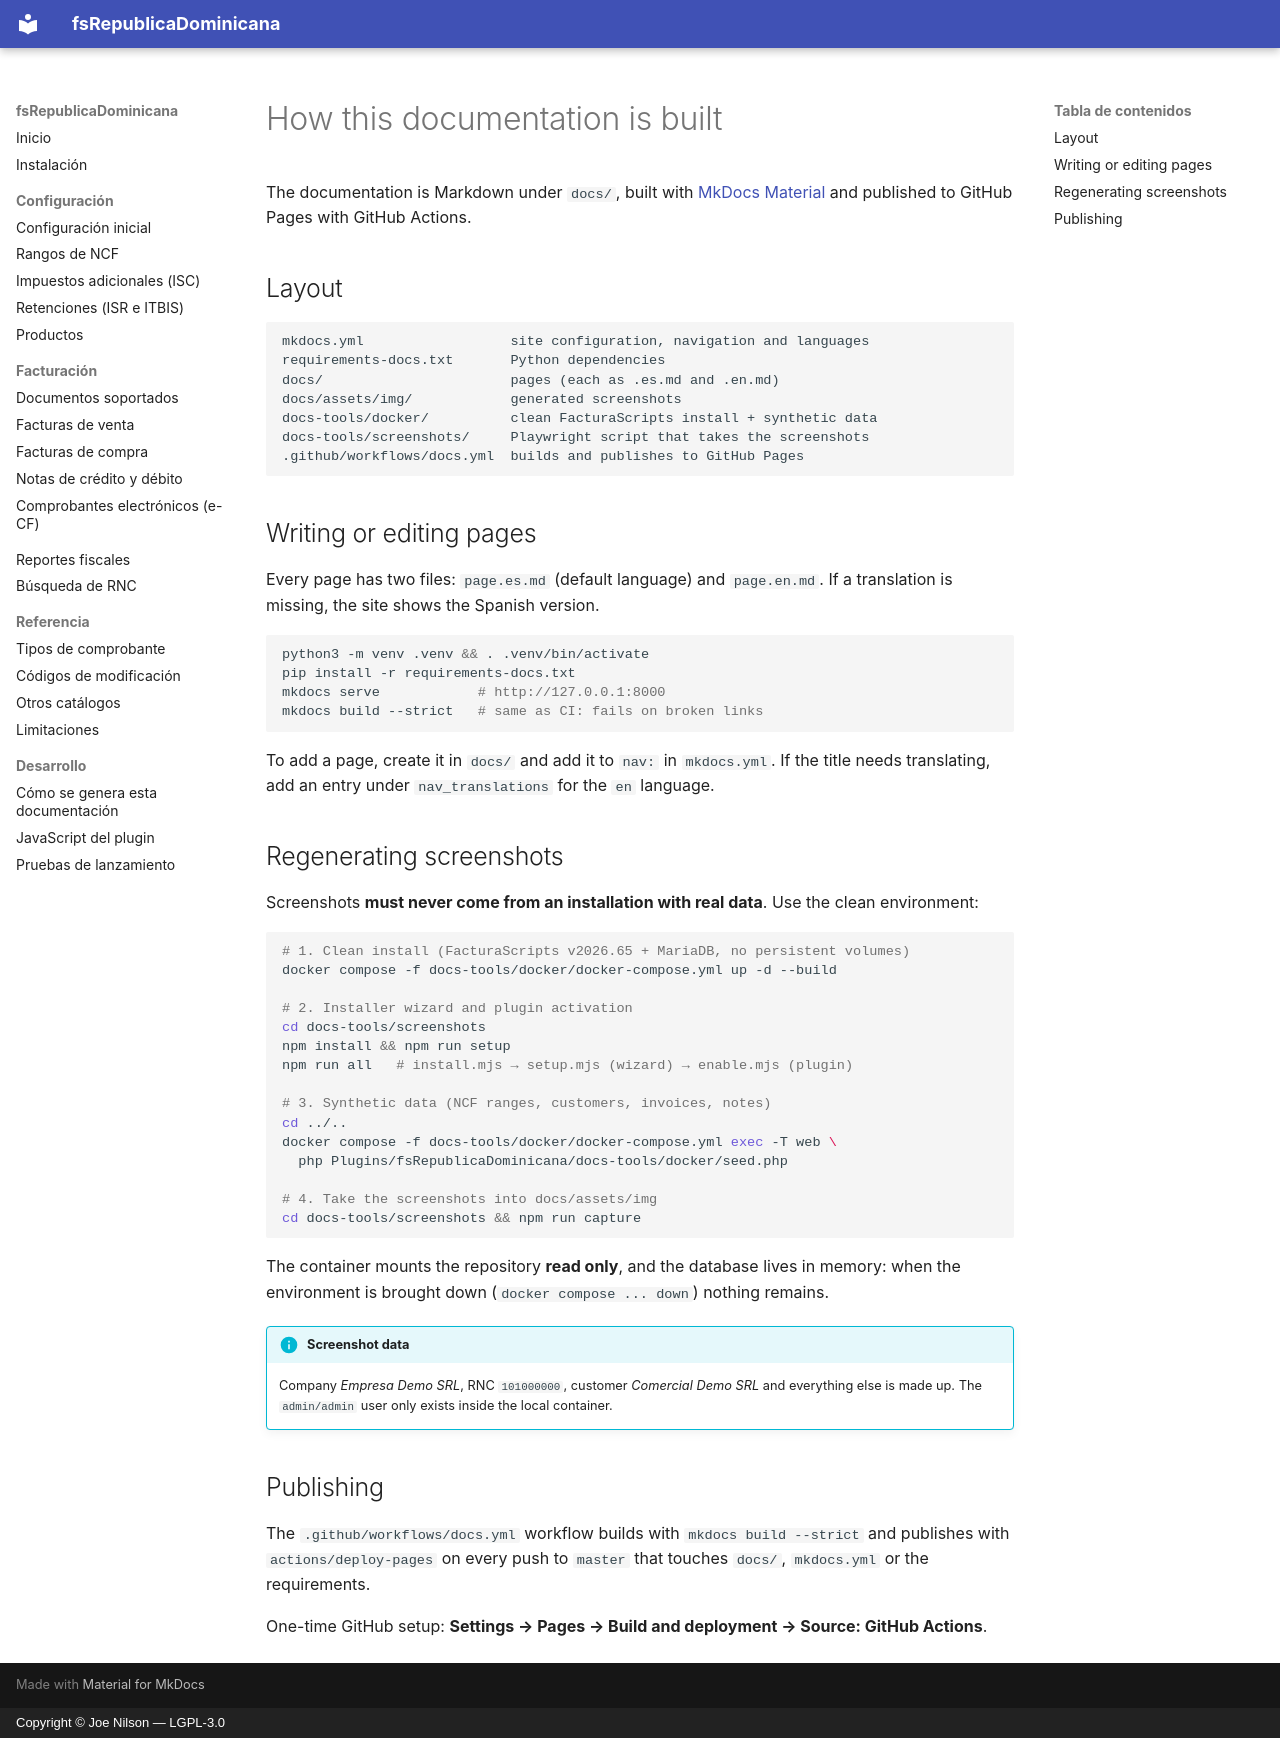

repository: joenilson/fsRepublicaDominicana · page: desarrollo/documentacion.en/index.html · generator: mkdocs · copyright: Copyright © Joe Nilson — LGPL-3.0

# How this documentation is built

The documentation is Markdown under `docs/`, built with [MkDocs Material](https://squidfunnel.github.io/mkdocs-material/)
and published to GitHub Pages with GitHub Actions.

## Layout

```text
mkdocs.yml                  site configuration, navigation and languages
requirements-docs.txt       Python dependencies
docs/                       pages (each as .es.md and .en.md)
docs/assets/img/            generated screenshots
docs-tools/docker/          clean FacturaScripts install + synthetic data
docs-tools/screenshots/     Playwright script that takes the screenshots
.github/workflows/docs.yml  builds and publishes to GitHub Pages
```

## Writing or editing pages

Every page has two files: `page.es.md` (default language) and `page.en.md`. If a translation is missing, the site
shows the Spanish version.

```bash
python3 -m venv .venv && . .venv/bin/activate
pip install -r requirements-docs.txt
mkdocs serve            # http://127.0.0.1:8000
mkdocs build --strict   # same as CI: fails on broken links
```

To add a page, create it in `docs/` and add it to `nav:` in `mkdocs.yml`. If the title needs translating, add an
entry under `nav_translations` for the `en` language.

## Regenerating screenshots

Screenshots **must never come from an installation with real data**. Use the clean environment:

```bash
# 1. Clean install (FacturaScripts v2026.65 + MariaDB, no persistent volumes)
docker compose -f docs-tools/docker/docker-compose.yml up -d --build

# 2. Installer wizard and plugin activation
cd docs-tools/screenshots
npm install && npm run setup
npm run all   # install.mjs → setup.mjs (wizard) → enable.mjs (plugin)

# 3. Synthetic data (NCF ranges, customers, invoices, notes)
cd ../..
docker compose -f docs-tools/docker/docker-compose.yml exec -T web \
  php Plugins/fsRepublicaDominicana/docs-tools/docker/seed.php

# 4. Take the screenshots into docs/assets/img
cd docs-tools/screenshots && npm run capture
```

The container mounts the repository **read only**, and the database lives in memory: when the environment is
brought down (`docker compose ... down`) nothing remains.

!!! info "Screenshot data"
    Company *Empresa Demo SRL*, RNC `101000000`, customer *Comercial Demo SRL* and everything else is made up.
    The `admin/admin` user only exists inside the local container.

## Publishing

The `.github/workflows/docs.yml` workflow builds with `mkdocs build --strict` and publishes with
`actions/deploy-pages` on every push to `master` that touches `docs/`, `mkdocs.yml` or the requirements.

One-time GitHub setup: **Settings → Pages → Build and deployment → Source: GitHub Actions**.
